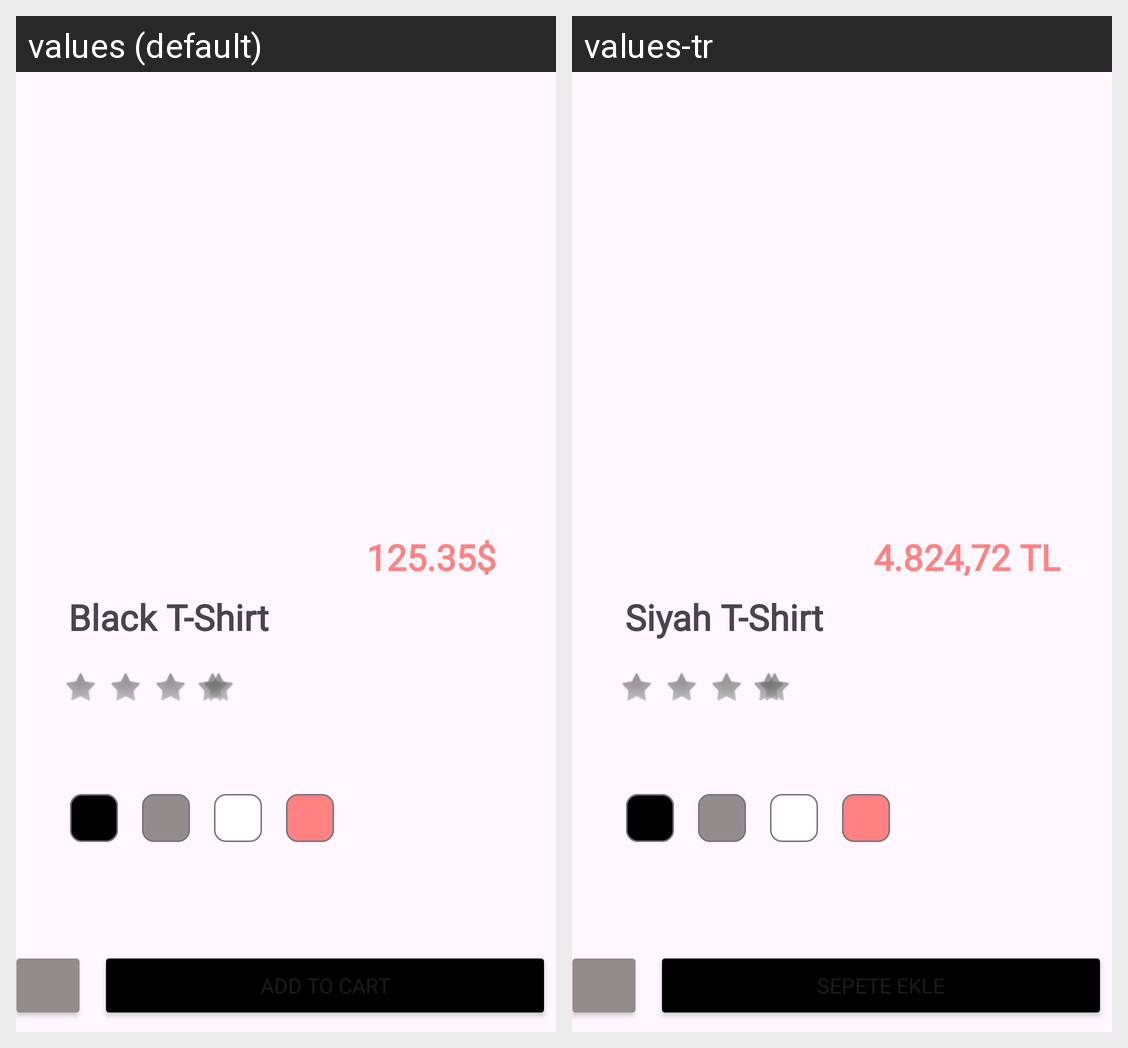

The same Android screen rendered under two of its app's locales, left to right. List the strings drawn on it with the default value and each locale's translation.
Android screen res/layout/activity_main.xml rendered under 2 locales, left to right: values (default), values-tr. Device: Nexus 5 (rendered at 1080×1920; each locale shown at half size, 540×960, under a caption strip naming it); theme Theme.AndroidBootcampOdev3.
Strings drawn on this screen, with the default value and each locale's value (text and hints the layout hard-codes, and strings that could not be matched under every locale, appear in the picture but are not listed):

title
  values: Black T-Shirt
  values-tr: Siyah T-Shirt

cardButton
  values: Add to cart
  values-tr: Sepete Ekle

money
  values: 125.35$
  values-tr: 4.824,72 TL
